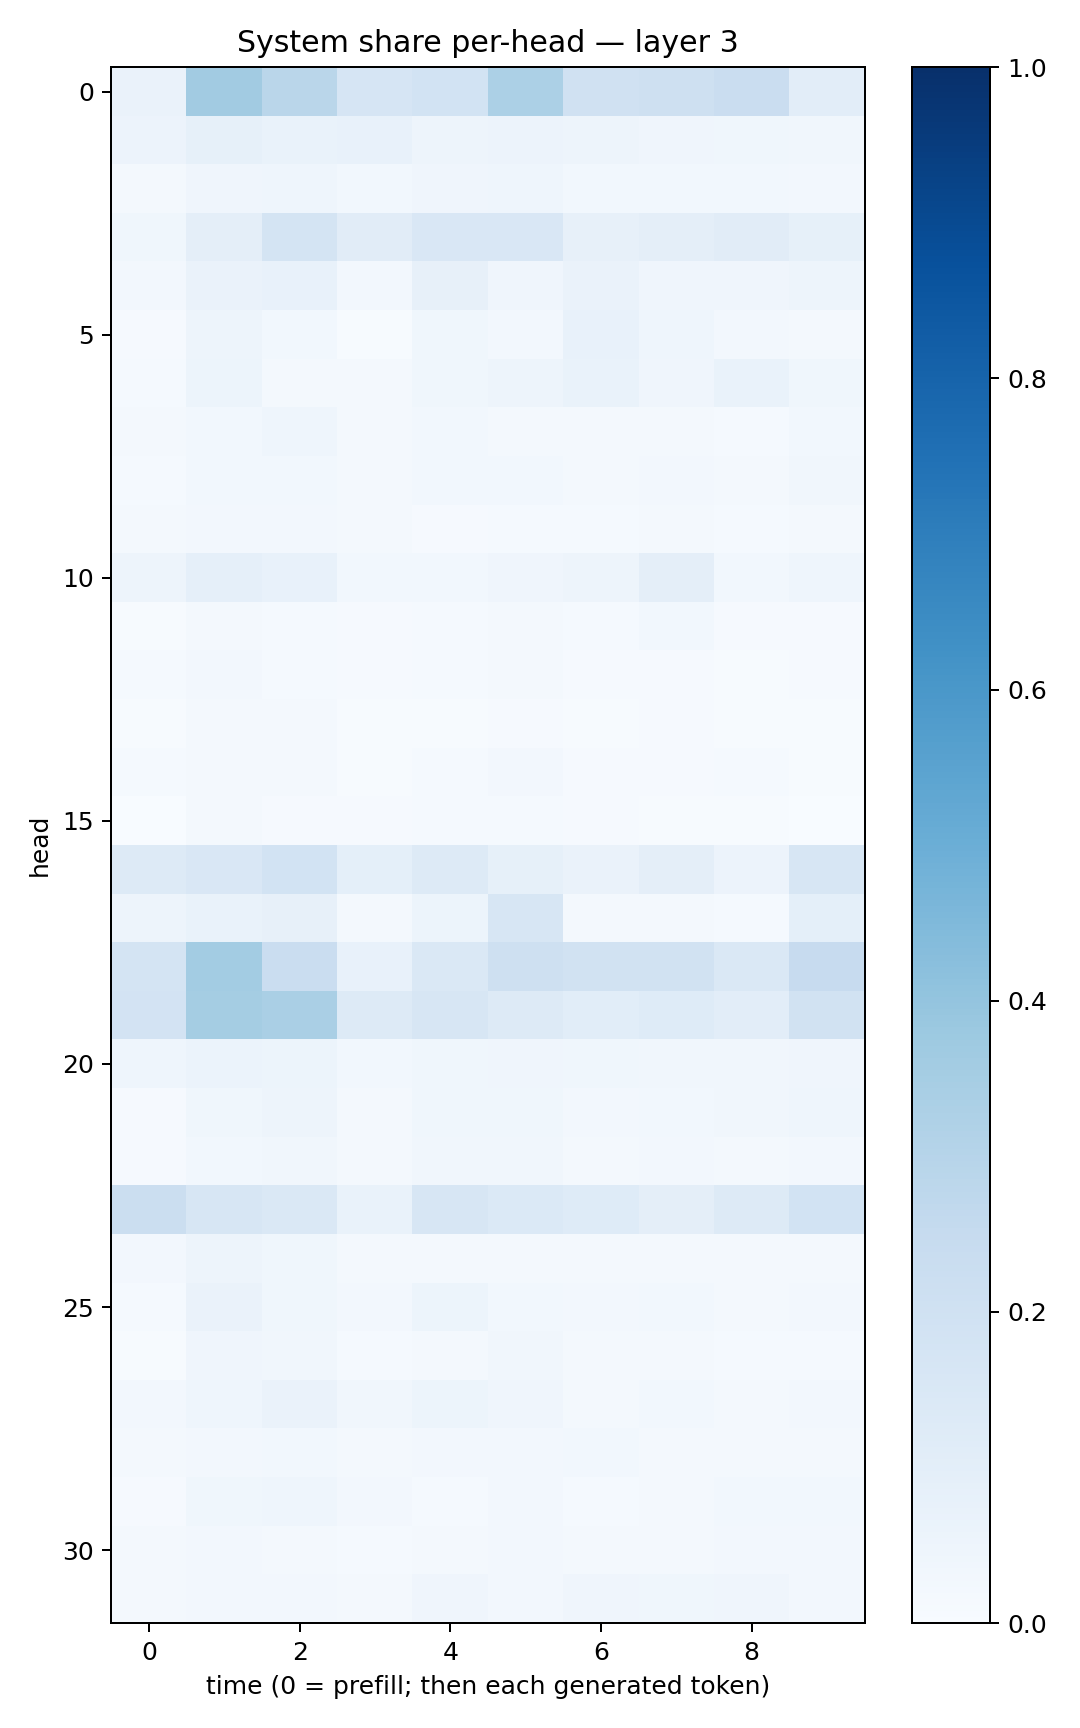

Data behind this chart, as committed beside it:
0.066076174, 0.36169937, 0.2854958, 0.16664243, 0.18683115, 0.33096913, 0.19687052, 0.20710273, 0.22991714, 0.10441562
0.05846, 0.08272, 0.06747, 0.07438, 0.04888, 0.0563, 0.04739, 0.04194, 0.03547, 0.03287
0.01729, 0.0413, 0.04461, 0.0276, 0.04036, 0.0438, 0.03004, 0.0283, 0.03057, 0.02438
0.03539, 0.09383, 0.1725, 0.1119, 0.1509, 0.1515, 0.08045, 0.09609, 0.1106, 0.08511
0.02476, 0.06407, 0.07711, 0.02521, 0.07813, 0.04204, 0.06506, 0.0403, 0.04046, 0.04706
0.01156, 0.05045, 0.03011, 0.006981, 0.03619, 0.02446, 0.07581, 0.04595, 0.02457, 0.02185
0.01516, 0.05457, 0.02071, 0.01633, 0.03763, 0.04952, 0.06809, 0.04218, 0.06934, 0.03811
0.01676, 0.03014, 0.04317, 0.02247, 0.03084, 0.0159, 0.01701, 0.02125, 0.01488, 0.0278
0.01342, 0.03113, 0.02883, 0.02037, 0.03108, 0.02865, 0.01985, 0.02685, 0.02003, 0.03506
0.01749, 0.02531, 0.02495, 0.01902, 0.009078, 0.0154, 0.01404, 0.01909, 0.0142, 0.01908
0.04739, 0.08827, 0.0723, 0.02793, 0.02796, 0.04148, 0.05039, 0.0961, 0.02925, 0.0444
0.006317, 0.02061, 0.01543, 0.007976, 0.01188, 0.01676, 0.01462, 0.02993, 0.01036, 0.008897
0.01236, 0.02529, 0.01268, 0.01162, 0.01339, 0.01656, 0.0114, 0.008749, 0.007026, 0.009862
0.006664, 0.02166, 0.01803, 0.006928, 0.007246, 0.01002, 0.006643, 0.008393, 0.003926, 0.007513
0.01267, 0.02269, 0.01703, 0.007258, 0.01355, 0.02353, 0.008045, 0.009152, 0.01294, 0.007046
0.003448, 0.01847, 0.008755, 0.009021, 0.0122, 0.01243, 0.009222, 0.007498, 0.005141, 0.00322
0.1321, 0.1505, 0.1837, 0.08985, 0.1261, 0.08514, 0.06624, 0.09555, 0.05619, 0.1585
0.0504, 0.06776, 0.07873, 0.02034, 0.05172, 0.1638, 0.02058, 0.01904, 0.014, 0.09059
0.1784, 0.3583, 0.2293, 0.07148, 0.1422, 0.2089, 0.1891, 0.1948, 0.1445, 0.2441
0.1817, 0.3537, 0.3365, 0.1321, 0.1588, 0.1275, 0.1091, 0.122, 0.1026, 0.1916
0.04522, 0.05992, 0.05385, 0.02831, 0.03709, 0.03989, 0.03631, 0.03295, 0.03304, 0.0397
0.009246, 0.03791, 0.04729, 0.01595, 0.03847, 0.0378, 0.02494, 0.02923, 0.03375, 0.04441
0.01097, 0.02856, 0.03385, 0.01712, 0.03347, 0.03161, 0.01679, 0.02355, 0.02003, 0.02361
0.2258, 0.1635, 0.142, 0.06758, 0.1614, 0.1386, 0.1223, 0.09395, 0.1289, 0.1846
0.02684, 0.04857, 0.03597, 0.01568, 0.01998, 0.01939, 0.0172, 0.01766, 0.02085, 0.01988
0.01532, 0.06526, 0.03703, 0.02353, 0.05184, 0.02809, 0.0262, 0.02844, 0.02045, 0.0261
0.005888, 0.04067, 0.03204, 0.0147, 0.01611, 0.03351, 0.01779, 0.01902, 0.01447, 0.0154
0.02632, 0.04649, 0.06331, 0.03288, 0.05276, 0.0414, 0.01763, 0.03017, 0.0211, 0.02517
0.01643, 0.02572, 0.03012, 0.01826, 0.02346, 0.02387, 0.02854, 0.02174, 0.01657, 0.02165
0.00919, 0.0358, 0.04611, 0.02428, 0.01254, 0.02402, 0.01371, 0.0178, 0.02856, 0.03084
0.01864, 0.02374, 0.01762, 0.01501, 0.01995, 0.02368, 0.02211, 0.01614, 0.02353, 0.02517
0.02309, 0.02584, 0.0269, 0.02275, 0.04024, 0.02638, 0.03952, 0.03866, 0.04183, 0.02666
